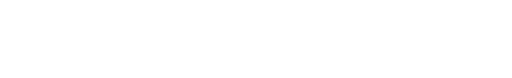
t = 0.00 s
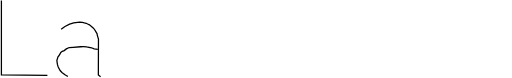
t = 0.61 s
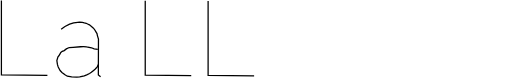
t = 1.22 s
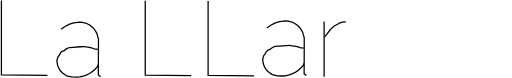
t = 1.82 s
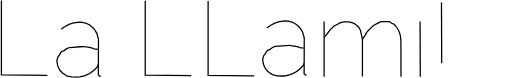
t = 2.43 s
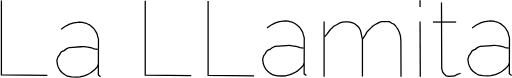
t = 3.04 s

The animated SVG that drew these frames (rendered in a browser with its animation timeline set to each time). Animation: 2 CSS @keyframes rules; one cycle of 3.04 s.

<!--?xml version="1.0" encoding="UTF-8" standalone="no"?-->
<!-- Created with Inkscape (http://www.inkscape.org/) -->

<svg xmlns:dc="http://purl.org/dc/elements/1.1/" xmlns:cc="http://creativecommons.org/ns#" xmlns:rdf="http://www.w3.org/1999/02/22-rdf-syntax-ns#" xmlns:svg="http://www.w3.org/2000/svg" xmlns="http://www.w3.org/2000/svg" xmlns:sodipodi="http://sodipodi.sourceforge.net/DTD/sodipodi-0.dtd" xmlns:inkscape="http://www.inkscape.org/namespaces/inkscape" width="107.26434mm" height="16.267332mm" viewBox="0 0 107.26434 16.267332" version="1.1" id="svg8" sodipodi:docname="letras4.svg" inkscape:version="0.92.3 (2405546, 2018-03-11)" style="">
  <defs id="defs2"></defs>
  <sodipodi:namedview id="base" pagecolor="#ffffff" bordercolor="#666666" borderopacity="1.0" inkscape:pageopacity="0.0" inkscape:pageshadow="2" inkscape:zoom="2.8" inkscape:cx="185.50451" inkscape:cy="-33.142678" inkscape:document-units="mm" inkscape:current-layer="layer1" showgrid="false" inkscape:window-width="1366" inkscape:window-height="705" inkscape:window-x="-8" inkscape:window-y="-8" inkscape:window-maximized="1" fit-margin-top="0" fit-margin-left="0" fit-margin-right="-0.2" fit-margin-bottom="0" showguides="true" inkscape:guide-bbox="true">
    <sodipodi:guide position="30.427083,4.6302083" orientation="1,0" id="guide3864" inkscape:locked="false"></sodipodi:guide>
  </sodipodi:namedview>
  <metadata id="metadata5">
    <rdf:rdf>
      <cc:work rdf:about="">
        <dc:format>image/svg+xml</dc:format>
        <dc:type rdf:resource="http://purl.org/dc/dcmitype/StillImage"></dc:type>
        <dc:title></dc:title>
      </cc:work>
    </rdf:rdf>
  </metadata>
  <g inkscape:label="Capa 1" inkscape:groupmode="layer" id="layer1" transform="translate(-48.79031,-82.166037)">
    <path style="fill:none;stroke:#000000;stroke-width:0.26458332px;stroke-linecap:butt;stroke-linejoin:miter;stroke-opacity:1" d="m 49.083892,82.232162 c 0,15.40253 0,15.59152 0,15.59152 l 9.638395,0.0945" id="path3728" inkscape:connector-curvature="0" class="KYKzHxOz_0"></path>
    <path style="fill:none;stroke:#000000;stroke-width:0.26458332px;stroke-linecap:butt;stroke-linejoin:miter;stroke-opacity:1" d="m 61.599626,88.237277 0.803198,-0.56696 0.968566,-0.4961 0.850445,-0.25986 0.448847,-0.0709 0.779576,-0.0709 0.590587,0.0236 0.425222,0.11812 0.377977,0.0945 0.4016,0.18898 0.283482,0.14174 0.425224,0.33073 0.354352,0.30711 0.259859,0.28348 0.259858,0.42522 0.283483,0.47247 0.07087,0.37798 0.236235,0.77958 -0.02362,7.5359 0.47247,0.35435" id="path3732" inkscape:connector-curvature="0" class="KYKzHxOz_1"></path>
    <path style="fill:none;stroke:#000000;stroke-width:0.26458332px;stroke-linecap:butt;stroke-linejoin:miter;stroke-opacity:1" d="m 69.277266,92.465887 -0.755952,-0.11812 -0.566964,-0.21261 -1.015811,-0.16536 c 0,0 -0.4016,-0.11812 -1.27567,-0.0472 -0.874069,0.0709 -1.559152,0.11812 -1.559152,0.11812 l -0.803199,0.0472 -0.614211,0.28348 -0.448847,0.35436 -0.401601,0.16536 -0.307104,0.23624 -0.18899,0.33073 -0.212611,0.35435 -0.188986,0.21261 -0.236236,0.77958 0.118118,0.82682 0.165364,0.54334 0.401601,0.73233 0.377975,0.4016 0.637834,0.49609 0.496094,0.28349 0.897694,0.16536 1.086681,0.0472 0.614212,-0.0472 0.94494,-0.23623 0.519717,-0.21262 0.590588,-0.28348 0.377976,-0.23623 0.47247,-0.4016 0.354353,-0.30711 0.496094,-0.54334 0.07087,-0.35435" id="path3734" inkscape:connector-curvature="0" class="KYKzHxOz_2"></path>
    <path style="fill:none;stroke:#000000;stroke-width:0.26458332px;stroke-linecap:butt;stroke-linejoin:miter;stroke-opacity:1" d="m 79.217393,82.298347 c 0,15.40253 0,15.59152 0,15.59152 l 9.638395,0.0945" id="path3728-1" inkscape:connector-curvature="0" class="KYKzHxOz_3"></path>
    <path style="fill:none;stroke:#000000;stroke-width:0.26458332px;stroke-linecap:butt;stroke-linejoin:miter;stroke-opacity:1" d="m 92.389868,82.317117 c 0,15.40253 0,15.59152 0,15.59152 l 9.638392,0.0945" id="path3728-8" inkscape:connector-curvature="0" class="KYKzHxOz_4"></path>
    <path style="fill:none;stroke:#000000;stroke-width:0.26458332px;stroke-linecap:butt;stroke-linejoin:miter;stroke-opacity:1" d="m 104.71208,87.986967 0.8032,-0.56696 0.96856,-0.4961 0.85045,-0.25986 0.44884,-0.0709 0.77958,-0.0709 0.59059,0.0236 0.42522,0.11812 0.37798,0.0945 0.4016,0.18898 0.28348,0.14174 0.42522,0.33073 0.35435,0.30711 0.25986,0.28348 0.25986,0.42522 0.28348,0.47247 0.0709,0.37798 0.23624,0.77958 -0.0236,7.5359 0.47247,0.35435" id="path3732-0" inkscape:connector-curvature="0" class="KYKzHxOz_5"></path>
    <path style="fill:none;stroke:#000000;stroke-width:0.26458332px;stroke-linecap:butt;stroke-linejoin:miter;stroke-opacity:1" d="m 112.38972,92.215577 -0.75595,-0.11812 -0.56697,-0.21261 -1.01581,-0.16536 c 0,0 -0.4016,-0.11812 -1.27567,-0.0472 -0.87407,0.0709 -1.55915,0.11812 -1.55915,0.11812 l -0.8032,0.0472 -0.61421,0.28348 -0.44885,0.35436 -0.4016,0.16536 -0.3071,0.23624 -0.18899,0.33073 -0.21261,0.35435 -0.18899,0.21261 -0.23624,0.77958 0.11812,0.82682 0.16537,0.54334 0.4016,0.73233 0.37797,0.4016 0.63784,0.49609 0.49609,0.28349 0.89769,0.16536 1.08669,0.0472 0.61421,-0.0472 0.94494,-0.23623 0.51971,-0.21262 0.59059,-0.28348 0.37798,-0.23623 0.47247,-0.4016 0.35435,-0.30711 0.49609,-0.54334 0.0709,-0.35435" id="path3734-0" inkscape:connector-curvature="0" class="KYKzHxOz_6"></path>
    <path style="fill:none;stroke:#000000;stroke-width:0.26458332px;stroke-linecap:butt;stroke-linejoin:miter;stroke-opacity:1" d="m 116.68967,86.630877 c 0,11.5519 0,11.5519 0,11.5519" id="path3802" inkscape:connector-curvature="0" class="KYKzHxOz_7"></path>
    <path style="fill:none;stroke:#000000;stroke-width:0.26458332px;stroke-linecap:butt;stroke-linejoin:miter;stroke-opacity:1" d="m 116.80778,89.867297 0.51972,-0.63783 0.51972,-0.70871 0.3071,-0.35435 0.25986,-0.23623 0.30711,-0.30711 0.4016,-0.21261 0.4016,-0.21261 0.47247,-0.25986 0.54334,-0.16537 0.54334,-0.0472 h 0.54334 l 0.49609,0.0236 0.56697,0.18899 0.4016,0.16537 0.51972,0.42522 0.35435,0.35435 0.33073,0.59059 0.16536,0.68508 0.25986,1.2048 v 7.79576" id="path3804" inkscape:connector-curvature="0" class="KYKzHxOz_8"></path>
    <path style="fill:none;stroke:#000000;stroke-width:0.26458332px;stroke-linecap:butt;stroke-linejoin:miter;stroke-opacity:1" d="m 124.72166,90.363417 0.61421,-0.92134 0.30711,-0.56696 0.21261,-0.25986 0.54334,-0.54334 0.44885,-0.42523 0.56696,-0.37797 0.44885,-0.23624 0.49609,-0.25986 0.4016,-0.0945 h 1.6064 l 0.49609,0.33073 0.33073,0.11811 0.44885,0.37798 0.18899,0.28348 0.33073,0.47248 0.3071,0.68508 0.21261,0.7087 0.0945,1.03944 0.0236,7.51227" id="path3806" inkscape:connector-curvature="0" class="KYKzHxOz_9"></path>
    <path style="fill:none;stroke:#000000;stroke-width:0.26458332px;stroke-linecap:butt;stroke-linejoin:miter;stroke-opacity:1" d="m 136.79329,86.630877 0.0473,11.59915" id="path3808" inkscape:connector-curvature="0" class="KYKzHxOz_10"></path>
    <path style="fill:none;stroke:#000000;stroke-width:0.26458332px;stroke-linecap:butt;stroke-linejoin:miter;stroke-opacity:1" d="m 141.28178,82.638507 0.0473,13.84338 0.18899,0.7087 0.23623,0.33073 0.51972,0.51972 0.61422,0.0945 1.18118,-0.0945 0.33073,-0.23623 0.70871,-0.28349 -0.0945,-0.0472" id="path3816" inkscape:connector-curvature="0" class="KYKzHxOz_11"></path>
    <path style="fill:none;stroke:#000000;stroke-width:0.26458332px;stroke-linecap:butt;stroke-linejoin:miter;stroke-opacity:1" d="m 139.48638,86.748997 h 4.86647" id="path3818" inkscape:connector-curvature="0" class="KYKzHxOz_12"></path>
    <path style="fill:none;stroke:#000000;stroke-width:0.26458332px;stroke-linecap:butt;stroke-linejoin:miter;stroke-opacity:1" d="m 136.79329,82.166037 v 1.41741" id="path3820" inkscape:connector-curvature="0" class="KYKzHxOz_13"></path>
    <path style="fill:none;stroke:#000000;stroke-width:0.26458332px;stroke-linecap:butt;stroke-linejoin:miter;stroke-opacity:1" d="m 147.70696,87.977517 0.8032,-0.56696 0.96857,-0.4961 0.85045,-0.25986 0.44885,-0.0709 0.77958,-0.0709 0.59059,0.0236 0.42522,0.11812 0.37798,0.0945 0.40161,0.18898 0.28348,0.14174 0.42523,0.33073 0.35435,0.30711 0.25986,0.28348 0.25986,0.42522 0.28348,0.47247 0.0709,0.37798 0.23624,0.77958 -0.0236,7.5359 0.47247,0.35435" id="path3732-0-2" inkscape:connector-curvature="0" class="KYKzHxOz_14"></path>
    <path style="fill:none;stroke:#000000;stroke-width:0.26458332px;stroke-linecap:butt;stroke-linejoin:miter;stroke-opacity:1" d="m 155.38464,92.206127 -0.75596,-0.11812 -0.56696,-0.21261 -1.01582,-0.16536 c 0,0 -0.4016,-0.11812 -1.27568,-0.0472 -0.87407,0.0709 -1.55916,0.11812 -1.55916,0.11812 l -0.8032,0.0472 -0.61422,0.28348 -0.44885,0.35436 -0.4016,0.16536 -0.30711,0.23624 -0.18899,0.33073 -0.21261,0.35435 -0.18899,0.21261 -0.23623,0.77958 0.11812,0.82682 0.16536,0.54334 0.4016,0.73233 0.37798,0.4016 0.63784,0.49609 0.49609,0.28349 0.8977,0.16536 1.08669,0.0472 0.61422,-0.0472 0.94494,-0.23623 0.51972,-0.21262 0.59059,-0.28348 0.37798,-0.23623 0.47247,-0.4016 0.35436,-0.30711 0.49609,-0.54334 0.0709,-0.35435" id="path3734-0-9" inkscape:connector-curvature="0" class="KYKzHxOz_15"></path>
  </g>
<style data-made-with="vivus-instant">.KYKzHxOz_0{stroke-dasharray:26 28;stroke-dashoffset:27;animation:KYKzHxOz_draw 263ms linear 0ms forwards;}.KYKzHxOz_1{stroke-dasharray:19 21;stroke-dashoffset:20;animation:KYKzHxOz_draw 195ms linear 263ms forwards;}.KYKzHxOz_2{stroke-dasharray:22 24;stroke-dashoffset:23;animation:KYKzHxOz_draw 224ms linear 459ms forwards;}.KYKzHxOz_3{stroke-dasharray:26 28;stroke-dashoffset:27;animation:KYKzHxOz_draw 263ms linear 684ms forwards;}.KYKzHxOz_4{stroke-dasharray:26 28;stroke-dashoffset:27;animation:KYKzHxOz_draw 263ms linear 947ms forwards;}.KYKzHxOz_5{stroke-dasharray:19 21;stroke-dashoffset:20;animation:KYKzHxOz_draw 195ms linear 1211ms forwards;}.KYKzHxOz_6{stroke-dasharray:22 24;stroke-dashoffset:23;animation:KYKzHxOz_draw 224ms linear 1407ms forwards;}.KYKzHxOz_7{stroke-dasharray:12 14;stroke-dashoffset:13;animation:KYKzHxOz_draw 127ms linear 1631ms forwards;}.KYKzHxOz_8{stroke-dasharray:20 22;stroke-dashoffset:21;animation:KYKzHxOz_draw 205ms linear 1758ms forwards;}.KYKzHxOz_9{stroke-dasharray:20 22;stroke-dashoffset:21;animation:KYKzHxOz_draw 205ms linear 1964ms forwards;}.KYKzHxOz_10{stroke-dasharray:12 14;stroke-dashoffset:13;animation:KYKzHxOz_draw 127ms linear 2169ms forwards;}.KYKzHxOz_11{stroke-dasharray:19 21;stroke-dashoffset:20;animation:KYKzHxOz_draw 195ms linear 2296ms forwards;}.KYKzHxOz_12{stroke-dasharray:5 7;stroke-dashoffset:6;animation:KYKzHxOz_draw 58ms linear 2491ms forwards;}.KYKzHxOz_13{stroke-dasharray:2 4;stroke-dashoffset:3;animation:KYKzHxOz_draw 29ms linear 2550ms forwards;}.KYKzHxOz_14{stroke-dasharray:19 21;stroke-dashoffset:20;animation:KYKzHxOz_draw 195ms linear 2579ms forwards;}.KYKzHxOz_15{stroke-dasharray:22 24;stroke-dashoffset:23;animation:KYKzHxOz_draw 224ms linear 2775ms forwards;}@keyframes KYKzHxOz_draw{100%{stroke-dashoffset:0;}}@keyframes KYKzHxOz_fade{0%{stroke-opacity:1;}94.44444444444444%{stroke-opacity:1;}100%{stroke-opacity:0;}}</style></svg>
